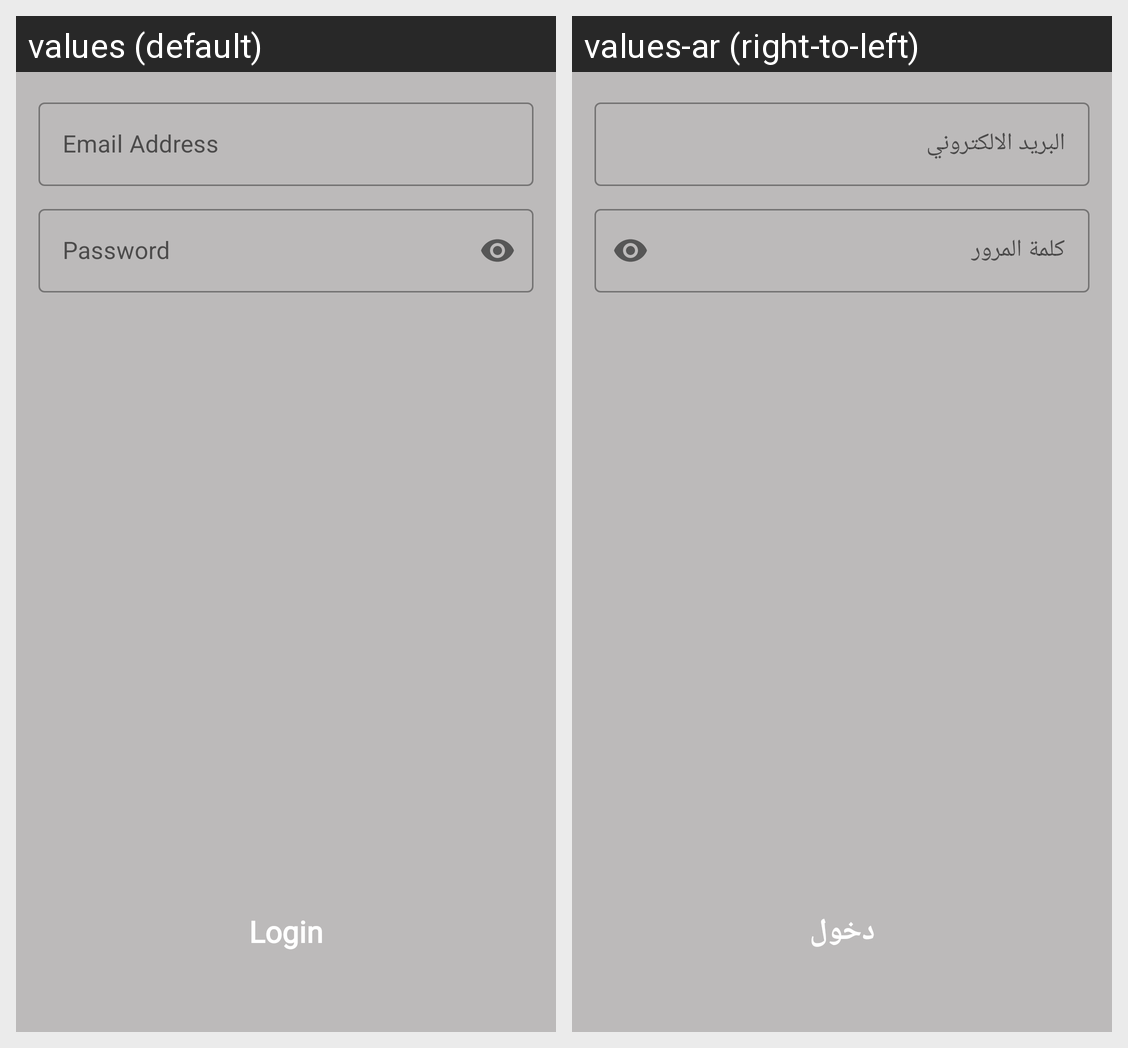

Strings drawn on this Android screen and how each of the app's shown locales translates them:
Android screen res/layout/fragment_login.xml rendered under 2 locales, left to right: values (default), values-ar (right-to-left). Device: Nexus 5 (rendered at 1080×1920; each locale shown at half size, 540×960, under a caption strip naming it); theme Theme.MyFinalFoodApp.
Strings drawn on this screen, with the default value and each locale's value (text and hints the layout hard-codes, and strings that could not be matched under every locale, appear in the picture but are not listed):

email_address
  values: Email Address
  values-ar: البريد الالكتروني

password
  values: Password
  values-ar: كلمة المرور

login
  values: Login
  values-ar: دخول
